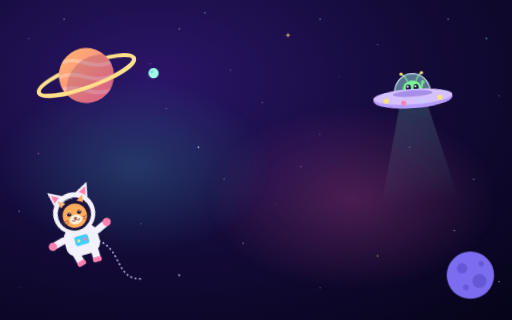
t = 0.00 s
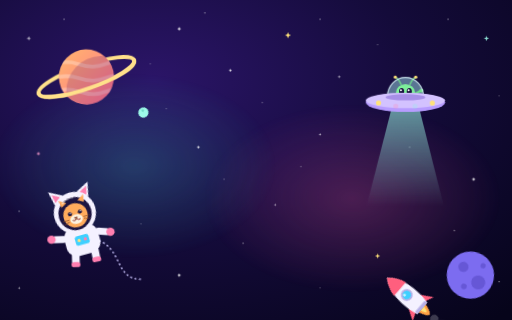
t = 1.67 s
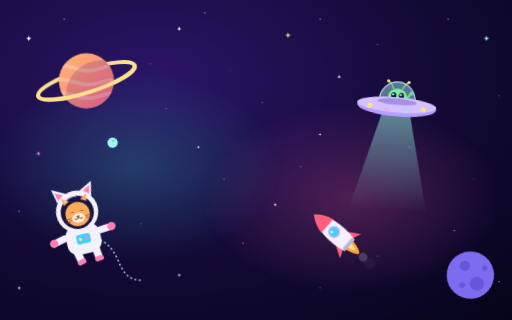
t = 3.33 s
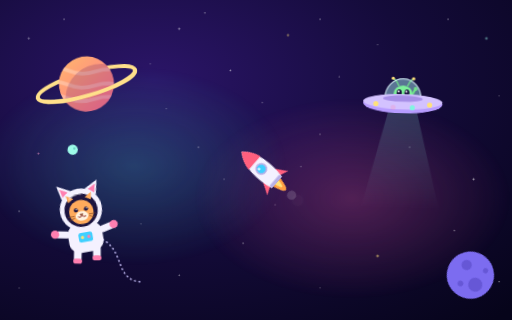
t = 5.00 s
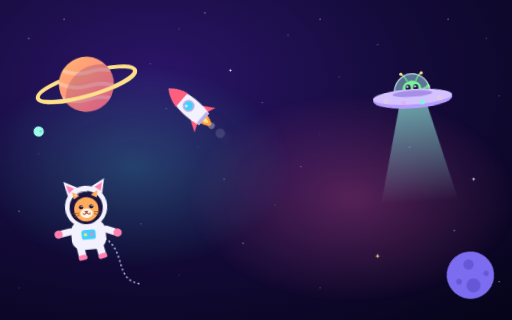
t = 6.67 s
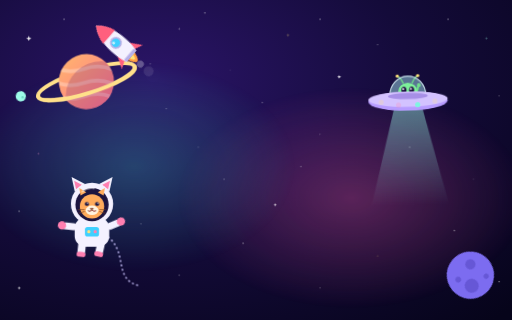
t = 8.33 s

The animated SVG that drew these frames (rendered in a browser with its animation timeline set to each time). Animation: 16 CSS @keyframes rules; frames cover the first 8.33 s, repeats indefinitely.

<svg xmlns="http://www.w3.org/2000/svg" viewBox="0 0 1600 1000" preserveAspectRatio="xMidYMid slice">
<defs>
<radialGradient id="space" cx=".3" cy=".25" r="1"><stop offset="0" stop-color="#2b1568"/><stop offset=".5" stop-color="#140b3a"/><stop offset="1" stop-color="#06041a"/></radialGradient>
<radialGradient id="neb1"><stop offset="0" stop-color="#ff5fa8" stop-opacity=".34"/><stop offset="1" stop-color="#ff5fa8" stop-opacity="0"/></radialGradient>
<radialGradient id="neb2"><stop offset="0" stop-color="#3fe0d0" stop-opacity=".26"/><stop offset="1" stop-color="#3fe0d0" stop-opacity="0"/></radialGradient>
<linearGradient id="planet" x1="0" y1="0" x2="1" y2="1"><stop offset="0" stop-color="#ffb86b"/><stop offset="1" stop-color="#ff6f91"/></linearGradient>
<linearGradient id="beam" x1="0" y1="0" x2="0" y2="1"><stop offset="0" stop-color="#9dfbe9" stop-opacity=".7"/><stop offset="1" stop-color="#9dfbe9" stop-opacity="0"/></linearGradient>
<linearGradient id="trail" x1="0" y1="0" x2="1" y2="0"><stop offset="0" stop-color="#fff" stop-opacity="0"/><stop offset="1" stop-color="#bff"/></linearGradient>
<clipPath id="disc"><circle r="86"/></clipPath>
<path id="star" d="M0-7L2-2L7 0L2 2L0 7L-2 2L-7 0L-2-2Z"/>
</defs>
<style>
.tw{animation:tw 3s ease-in-out infinite alternate}.w2{animation-duration:4.2s;animation-delay:-1.4s}.w3{animation-duration:2.3s;animation-delay:-.8s}.w4{animation-duration:5s;animation-delay:-3s}
@keyframes tw{from{opacity:.2;transform:scale(.6)}to{opacity:1;transform:scale(1.25)}}
.neb{animation:neb 14s ease-in-out infinite alternate}.n2{animation-duration:19s;animation-delay:-6s}
@keyframes neb{from{transform:scale(.9);opacity:.7}to{transform:scale(1.15);opacity:1}}
.bob{animation:bob 6s ease-in-out infinite alternate}
@keyframes bob{from{transform:translateY(-14px) rotate(-2deg)}to{transform:translateY(14px) rotate(2deg)}}
.bands{animation:bands 16s linear infinite}
@keyframes bands{from{transform:translateX(0)}to{transform:translateX(-172px)}}
.orbit{animation:orbit 18s linear infinite}
@keyframes orbit{to{transform:rotate(360deg)}}
.launch{animation:launch 20s linear infinite}
@keyframes launch{0%{transform:translate(0,0)}55%,100%{transform:translate(-1500px,-1300px)}}
.flame{animation:flame .16s ease-in-out infinite alternate}
@keyframes flame{from{transform:scale(1,.8)}to{transform:scale(1.1,1.3)}}
.puff{animation:puff 1.2s ease-out infinite}.q2{animation-delay:-.4s}.q3{animation-delay:-.8s}
@keyframes puff{from{transform:translateY(0) scale(.5);opacity:.8}to{transform:translateY(90px) scale(1.5);opacity:0}}
.ufo{animation:ufo 7s ease-in-out infinite}
@keyframes ufo{0%,100%{transform:translate(0,0) rotate(-4deg)}50%{transform:translate(-50px,26px) rotate(5deg)}}
.beam{animation:beamp 2.4s ease-in-out infinite alternate}
@keyframes beamp{from{opacity:.25}to{opacity:.95}}
.lite{animation:lite 1.5s steps(1) infinite}.t2{animation-delay:-.5s}.t3{animation-delay:-1s}
@keyframes lite{0%{opacity:1}34%{opacity:.25}}
.wave{animation:wave .6s ease-in-out infinite alternate}
@keyframes wave{from{transform:rotate(-24deg)}to{transform:rotate(24deg)}}
.blink{animation:blink 4.6s infinite}.k2{animation-delay:-2s;animation-duration:5.6s}
@keyframes blink{0%,92%,100%{transform:scaleY(1)}95%{transform:scaleY(.1)}}
.tumble{animation:tumble 16s ease-in-out infinite alternate}
@keyframes tumble{from{transform:translate(0,0) rotate(-16deg)}to{transform:translate(70px,-50px) rotate(14deg)}}
.kick{animation:kick 1.8s ease-in-out infinite alternate}.kd{animation-delay:-.9s}
@keyframes kick{from{transform:rotate(-14deg)}to{transform:rotate(14deg)}}
.comet{animation:comet 15s linear infinite}
@keyframes comet{0%,80%{transform:translate(0,0);opacity:0}82%{opacity:1}96%{opacity:1}100%{transform:translate(-640px,260px);opacity:0}}
.spin{animation:orbit 60s linear infinite}
@media (prefers-reduced-motion:reduce){*{animation:none!important}}
</style>
<rect width="1600" height="1000" fill="url(#space)"/>
<g transform="translate(1100 620)"><g class="neb"><ellipse rx="520" ry="330" fill="url(#neb1)"/></g></g>
<g transform="translate(420 520)"><g class="neb n2"><ellipse rx="460" ry="300" fill="url(#neb2)"/></g></g>
<g fill="#fff">
<g transform="translate(90 120)"><g class="tw"><use href="#star"/></g></g><g transform="translate(560 90) scale(.8)"><g class="tw w2"><use href="#star"/></g></g><g transform="translate(720 220) scale(.6)"><g class="tw w3"><use href="#star"/></g></g><g transform="translate(900 110) scale(1.1)" fill="#ffe27a"><g class="tw w4"><use href="#star"/></g></g><g transform="translate(1060 240) scale(.7)"><g class="tw"><use href="#star"/></g></g><g transform="translate(1520 120)" fill="#9dfbe9"><g class="tw w2"><use href="#star"/></g></g><g transform="translate(1480 560) scale(.7)"><g class="tw w3"><use href="#star"/></g></g><g transform="translate(620 460) scale(.6)"><g class="tw w4"><use href="#star"/></g></g><g transform="translate(120 480) scale(.8)" fill="#ff9fd0"><g class="tw w2"><use href="#star"/></g></g><g transform="translate(860 640) scale(.6)"><g class="tw"><use href="#star"/></g></g><g transform="translate(1180 800) scale(.9)" fill="#ffe27a"><g class="tw w3"><use href="#star"/></g></g><g transform="translate(560 860) scale(.7)"><g class="tw w4"><use href="#star"/></g></g><g transform="translate(60 900) scale(.6)"><g class="tw"><use href="#star"/></g></g><g transform="translate(1000 420) scale(.5)"><g class="tw w2"><use href="#star"/></g></g>
<circle cx="200" cy="60" r="1.6"/><circle cx="470" cy="200" r="1.4"/><circle cx="640" cy="40" r="1.6"/><circle cx="820" cy="320" r="1.4"/><circle cx="1000" cy="60" r="1.6"/><circle cx="1180" cy="140" r="1.4"/><circle cx="1400" cy="60" r="1.6"/><circle cx="1560" cy="300" r="1.4"/><circle cx="1420" cy="720" r="1.6"/><circle cx="1000" cy="900" r="1.4"/><circle cx="760" cy="760" r="1.6"/><circle cx="440" cy="700" r="1.4"/><circle cx="60" cy="660" r="1.6"/><circle cx="520" cy="340" r="1.4"/><circle cx="1280" cy="460" r="1.4"/><circle cx="700" cy="560" r="1.4"/><circle cx="940" cy="520" r="1.4"/><circle cx="1560" cy="880" r="1.6"/>
</g>
<g transform="translate(1260 90)"><g class="comet"><rect x="0" y="-2.5" width="170" height="5" rx="2.5" fill="url(#trail)" transform="rotate(-22) scale(-1 1) translate(-170 0)"/><circle r="5" fill="#dff"/></g></g>
<!-- ringed planet -->
<g transform="translate(270 250)"><g class="bob">
<ellipse rx="158" ry="36" fill="none" stroke="#ffe08a" stroke-width="12" transform="rotate(-18)"/>
<circle r="86" fill="url(#planet)"/>
<g clip-path="url(#disc)"><g class="bands" fill="none" stroke="#fff" stroke-opacity=".28" stroke-width="12" stroke-linecap="round"><path d="M-90-40q43-16 86 0t86 0t86 0t86 0t86 0M-90 4q43-16 86 0t86 0t86 0t86 0t86 0M-90 46q43-16 86 0t86 0t86 0t86 0t86 0"/></g><circle cx="46" cy="46" r="110" fill="#5a1f6a" opacity=".22"/></g>
<path d="M-158 0A158 36 0 0 0 158 0" fill="none" stroke="#ffe08a" stroke-width="12" stroke-linecap="round" transform="rotate(-18)"/>
<g class="orbit"><circle cx="210" r="16" fill="#9dfbe9"/><circle cx="205" cy="-4" r="4" fill="#6fd8c6"/></g>
</g></g>
<!-- small moon bottom right -->
<g transform="translate(1470 860)"><g class="spin"><circle r="74" fill="#7c6cf0"/><circle cx="-26" cy="-22" r="16" fill="#6657d6"/><circle cx="28" cy="18" r="22" fill="#6657d6"/><circle cx="-14" cy="38" r="9" fill="#6657d6"/><circle cx="34" cy="-36" r="8" fill="#6657d6"/></g></g>
<!-- rocket -->
<g transform="translate(1500 1120)"><g class="launch"><g transform="rotate(-49)">
<g transform="translate(0 62)"><g class="puff"><circle r="12" fill="#fff" opacity=".6"/></g><g class="puff q2"><circle r="12" fill="#fff" opacity=".6"/></g><g class="puff q3"><circle r="12" fill="#fff" opacity=".6"/></g><g class="flame"><path d="M-16 0Q0 62 16 0Z" fill="#ff9f43"/><path d="M-8 0Q0 36 8 0Z" fill="#ffe27a"/></g></g>
<path d="M-26 26L-50 66L-22 54ZM26 26L50 66L22 54Z" fill="#ff5f7e"/>
<path d="M0-84C34-50 34 20 24 62H-24C-34 20-34-50 0-84Z" fill="#f4f1ff"/><path d="M0-84C16-68 25-48 28-30H-28C-25-48-16-68 0-84Z" fill="#ff5f7e"/>
<circle cy="-2" r="16" fill="#3fd0ff"/><circle cy="-2" r="16" fill="none" stroke="#b7b0e8" stroke-width="5"/><circle cx="-5" cy="-7" r="4" fill="#fff" opacity=".8"/>
<rect x="-24" y="52" width="48" height="10" rx="4" fill="#b7b0e8"/>
</g></g></g>
<!-- ufo with alien -->
<g transform="translate(1290 300)"><g class="ufo">
<g class="beam"><path d="M-44 30L-120 330H120L44 30Z" fill="url(#beam)"/></g>
<path d="M-56-10a56 60 0 0 1 112 0z" fill="#aef4ff" opacity=".45"/>
<g transform="translate(0 -22)">
<path d="M-14-26q-8-20-18-22M14-26q8-20 18-22" fill="none" stroke="#6fe08a" stroke-width="4" stroke-linecap="round"/><circle cx="-32" cy="-49" r="5" fill="#ffe27a"/><circle cx="32" cy="-49" r="5" fill="#ffe27a"/>
<g transform="translate(26 6)"><g class="wave"><path d="M0 0l16-18" stroke="#6fe08a" stroke-width="7" stroke-linecap="round"/><circle cx="18" cy="-20" r="6" fill="#6fe08a"/></g></g>
<ellipse rx="30" ry="27" fill="#7df09a"/>
<g transform="translate(0 -4)"><g class="blink"><ellipse cx="-12" rx="8" ry="11" fill="#1c1440"/><ellipse cx="12" rx="8" ry="11" fill="#1c1440"/><circle cx="-14" cy="-4" r="3" fill="#fff"/><circle cx="10" cy="-4" r="3" fill="#fff"/></g></g>
<path d="M-7 13q7 6 14 0" fill="none" stroke="#1c1440" stroke-width="3" stroke-linecap="round"/>
</g>
<path d="M-56-10a56 60 0 0 1 112 0" fill="none" stroke="#dffbff" stroke-width="4" opacity=".8"/>
<ellipse cy="8" rx="124" ry="30" fill="#b79cff"/><ellipse cy="2" rx="124" ry="24" fill="#d3c2ff"/><ellipse cy="-8" rx="62" ry="10" fill="#8a6fd8" opacity=".6"/>
<g class="lite"><circle cx="-84" cy="10" r="8" fill="#ffe27a"/></g><g class="lite t2"><circle cx="-30" cy="20" r="8" fill="#ff7fb0"/></g><g class="lite t3"><circle cx="30" cy="20" r="8" fill="#7ff5e0"/></g><g class="lite"><circle cx="84" cy="10" r="8" fill="#ffe27a"/></g>
</g></g>
<!-- astro cat -->
<g transform="translate(250 730)"><g class="tumble">
<path d="M40 30C120 80 60 170 150 190" fill="none" stroke="#b7b0e8" stroke-width="5" stroke-linecap="round" stroke-dasharray="2 12"/>
<g transform="translate(-30 52)"><g class="kick"><rect x="-12" y="0" width="24" height="44" rx="12" fill="#f4f1ff"/><rect x="-14" y="32" width="28" height="16" rx="8" fill="#ff7fb0"/></g></g>
<g transform="translate(30 52)"><g class="kick kd"><rect x="-12" y="0" width="24" height="44" rx="12" fill="#f4f1ff"/><rect x="-14" y="32" width="28" height="16" rx="8" fill="#ff7fb0"/></g></g>
<g transform="translate(-50 6)"><g class="kick"><rect x="-44" y="-11" width="48" height="22" rx="11" fill="#f4f1ff"/><circle cx="-44" r="13" fill="#ff7fb0"/></g></g>
<g transform="translate(50 6)"><g class="wave"><rect x="-4" y="-11" width="48" height="22" rx="11" fill="#f4f1ff"/><circle cx="44" r="13" fill="#ff7fb0"/></g></g>
<rect x="-54" y="-24" width="108" height="92" rx="34" fill="#f4f1ff"/><rect x="-22" y="6" width="44" height="30" rx="8" fill="#3fd0ff"/><circle cx="-10" cy="21" r="5" fill="#ffe27a"/><circle cx="10" cy="21" r="5" fill="#ff7fb0"/>
<path d="M-54-104L-64-150L-22-128ZM54-104L64-150L22-128Z" fill="#f4f1ff"/><path d="M-50-112L-56-138L-32-126ZM50-112L56-138L32-126Z" fill="#ff7fb0"/>
<circle cy="-66" r="66" fill="#f4f1ff"/><circle cy="-64" r="52" fill="#1c1440"/>
<path d="M-36-92L-40-116L-18-102ZM36-92L40-116L18-102Z" fill="#ffab5c"/>
<circle cy="-58" r="38" fill="#ffab5c"/><ellipse cy="-46" rx="20" ry="15" fill="#fff3e0"/>
<g transform="translate(0 -66)"><g class="blink k2"><circle cx="-16" r="6.5" fill="#1c1440"/><circle cx="16" r="6.5" fill="#1c1440"/><circle cx="-14" cy="-2" r="2" fill="#fff"/><circle cx="18" cy="-2" r="2" fill="#fff"/></g></g>
<path d="M-4-52h8l-4 5zM0-47q-6 8-12 3M0-47q6 8 12 3" fill="#ff7fb0" stroke="#7a3f1f" stroke-width="2.5" stroke-linecap="round" stroke-linejoin="round"/>
<path d="M-24-48h-18M-24-42l-16 5M24-48h18M24-42l16 5" stroke="#7a3f1f" stroke-width="2" stroke-linecap="round"/>
<path d="M-30-104q16-14 36-10" fill="none" stroke="#fff" stroke-width="5" stroke-linecap="round" opacity=".5"/>
</g></g>
</svg>
